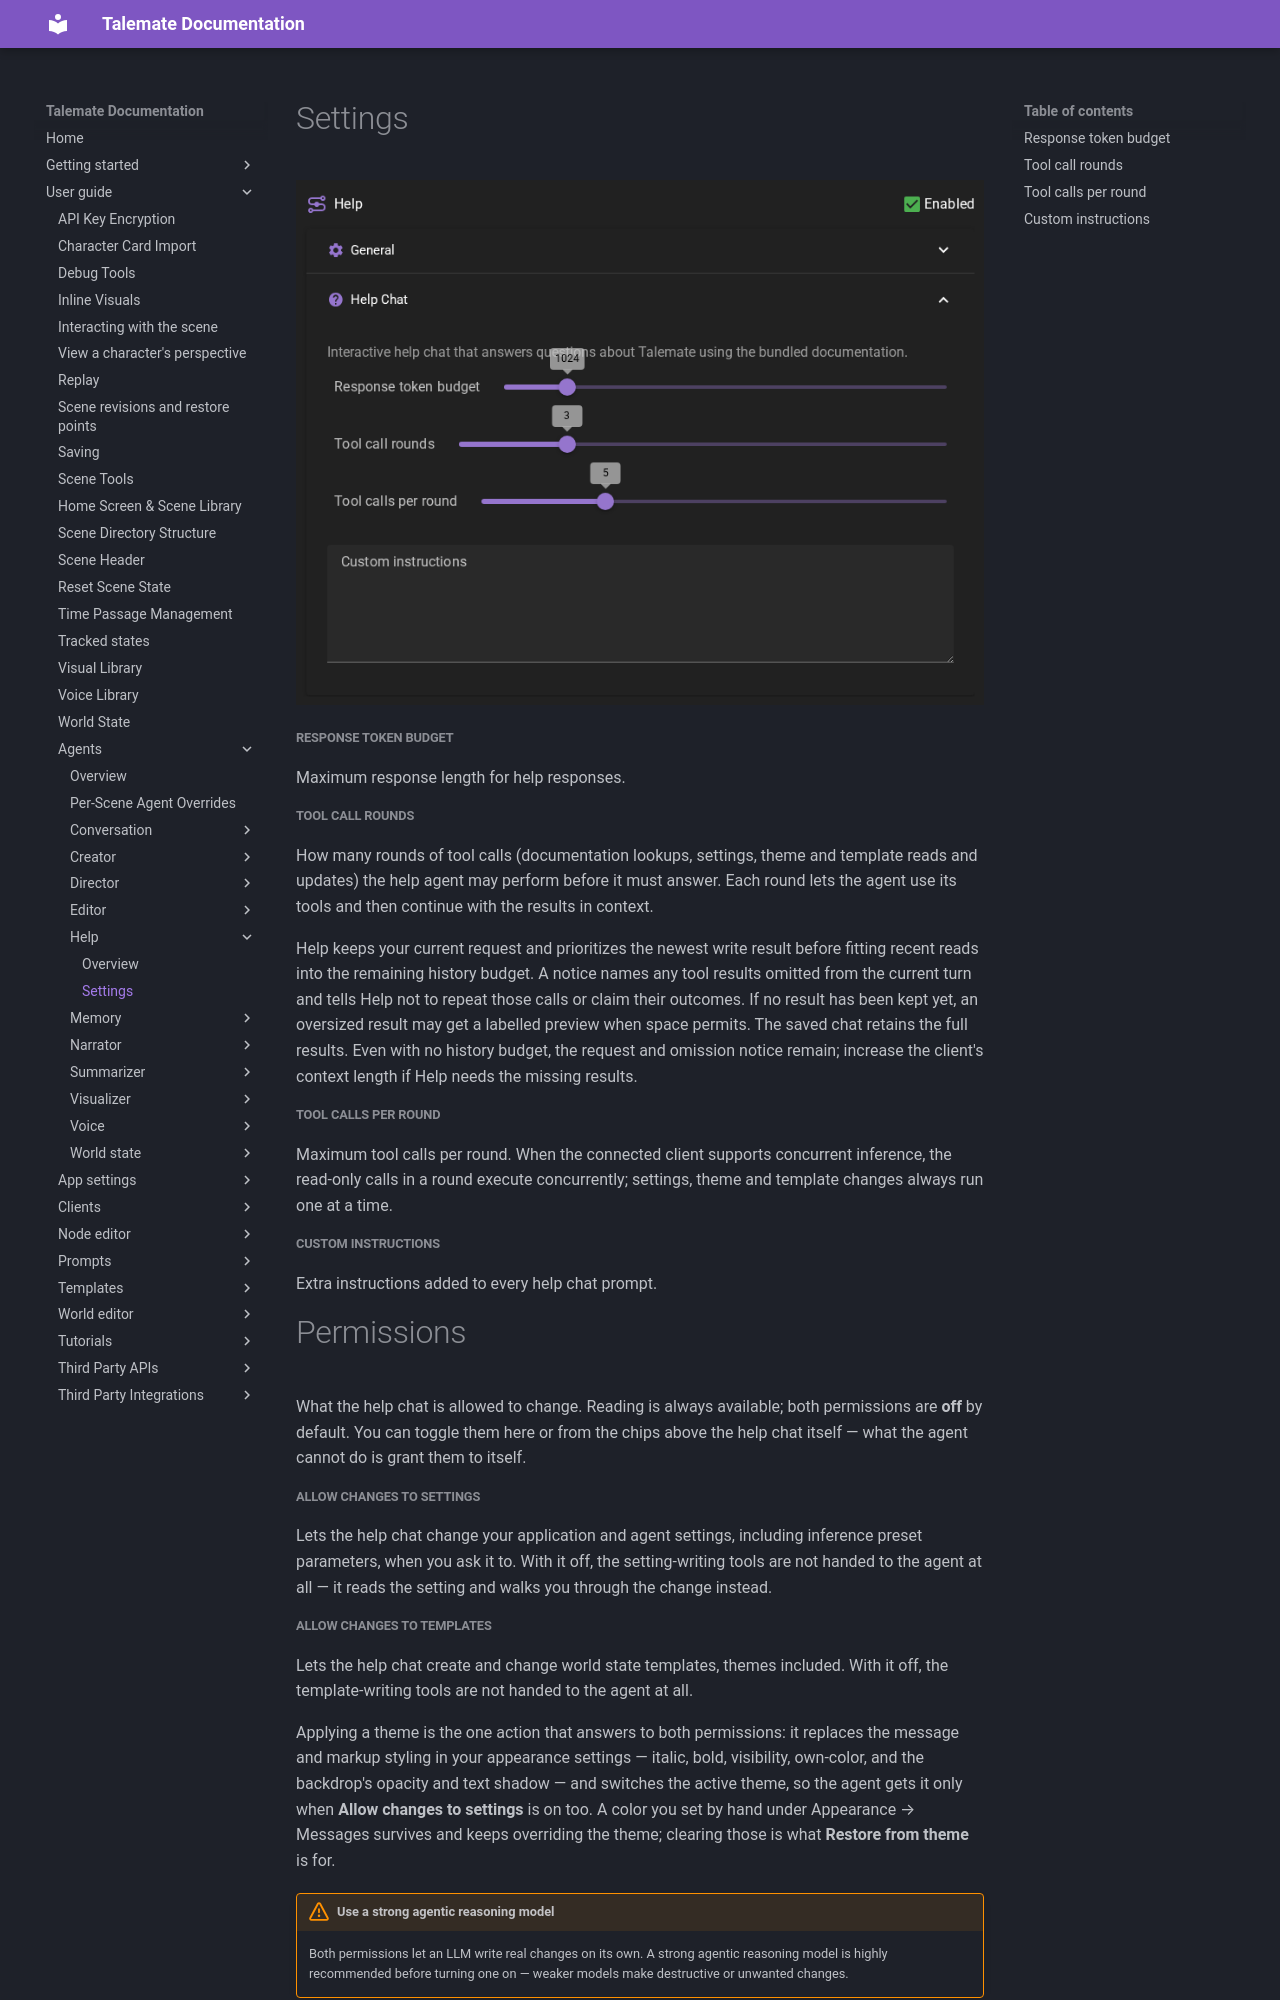

repository: vegu-ai/talemate · page: user-guide/agents/help/settings/index.html · generator: mkdocs

# Settings

![Help agent settings](/talemate/img/0.40.0/help-agent-settings.png)

##### Response token budget

Maximum response length for help responses.

##### Tool call rounds

How many rounds of tool calls (documentation lookups, settings, theme and template reads and updates) the help agent may perform before it must answer. Each round lets the agent use its tools and then continue with the results in context.

Help keeps your current request and prioritizes the newest write result before
fitting recent reads into the remaining history budget. A notice names any tool
results omitted from the current turn and tells Help not to repeat those calls or
claim their outcomes. If no result has been kept yet, an oversized result may get
a labelled preview when space permits. The saved chat retains the full results.
Even with no history budget, the request and omission notice remain; increase
the client's context length if Help needs the missing results.

##### Tool calls per round

Maximum tool calls per round. When the connected client supports concurrent inference, the read-only calls in a round execute concurrently; settings, theme and template changes always run one at a time.

##### Custom instructions

Extra instructions added to every help chat prompt.

# Permissions

What the help chat is allowed to change. Reading is always available; both permissions are **off** by default. You can toggle them here or from the chips above the help chat itself — what the agent cannot do is grant them to itself.

##### Allow changes to settings

Lets the help chat change your application and agent settings, including inference preset parameters, when you ask it to. With it off, the setting-writing tools are not handed to the agent at all — it reads the setting and walks you through the change instead.

##### Allow changes to templates

Lets the help chat create and change world state templates, themes included. With it off, the template-writing tools are not handed to the agent at all.

Applying a theme is the one action that answers to both permissions: it replaces the message and markup styling in your appearance settings — italic, bold, visibility, own-color, and the backdrop's opacity and text shadow — and switches the active theme, so the agent gets it only when **Allow changes to settings** is on too. A color you set by hand under Appearance → Messages survives and keeps overriding the theme; clearing those is what **Restore from theme** is for.

!!! warning "Use a strong agentic reasoning model"
    Both permissions let an LLM write real changes on its own. A strong agentic reasoning model is highly recommended before turning one on — weaker models make destructive or unwanted changes.
